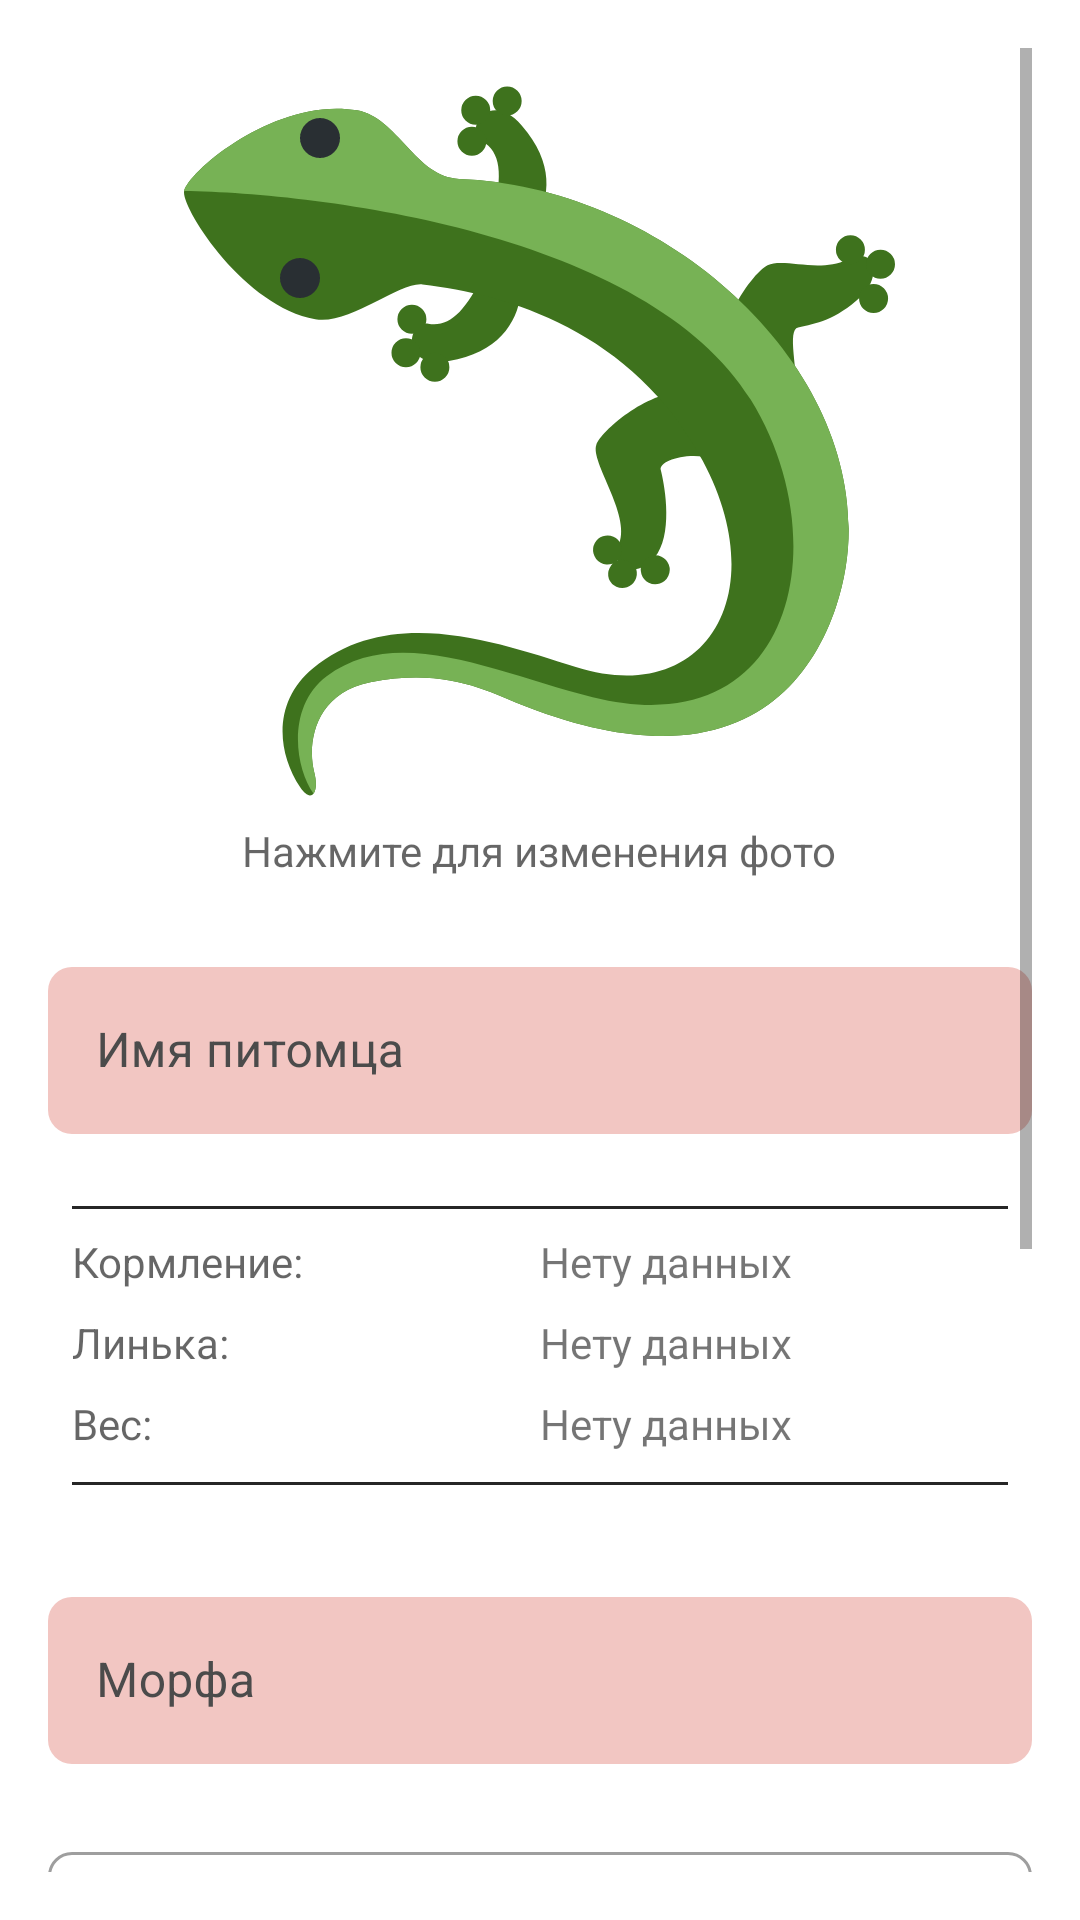

Android layout source for this screen:
<!-- AndroidManifest.xml: application theme Theme.GekkoLog -->
<!-- res/layout/fragment_pet_edit.xml -->
<?xml version="1.0" encoding="utf-8"?>
<ScrollView xmlns:android="http://schemas.android.com/apk/res/android"
    android:layout_width="match_parent"
    android:layout_height="match_parent"
    android:layout_marginTop="10dp"
    android:layout_marginBottom="80dp"
    android:padding="16dp">


    <LinearLayout
        android:layout_width="match_parent"
        android:layout_height="wrap_content"
        android:contentDescription="@string/title_edit_pet"
        android:orientation="vertical">

        <ImageView
            android:id="@+id/geckoImage"
            android:layout_width="240dp"
            android:layout_height="240dp"
            android:layout_gravity="center_horizontal"
            android:layout_marginTop="10dp"
            android:contentDescription="@string/image_gecko"
            android:scaleType="centerCrop"
            android:src="@drawable/ic_gekko_colored" />

        <TextView
            android:layout_width="wrap_content"
            android:layout_height="wrap_content"
            android:layout_gravity="center_horizontal"
            android:layout_marginTop="8dp"
            android:text="@string/text_tap_to_change_photo"
            android:textColor="?android:attr/textColorSecondary" />

        <com.google.android.material.textfield.TextInputLayout
            android:layout_width="match_parent"
            android:layout_height="wrap_content"
            android:layout_marginTop="24dp"
            android:hint="@string/pet_name">

            <com.google.android.material.textfield.TextInputEditText
                android:id="@+id/nameEdit"
                android:layout_width="match_parent"
                android:layout_height="wrap_content" />
        </com.google.android.material.textfield.TextInputLayout>

        <LinearLayout
            android:id="@+id/statisticsLayout"
            android:layout_width="match_parent"
            android:layout_height="wrap_content"
            android:layout_marginTop="16dp"
            android:background="?attr/selectableItemBackground"
            android:clickable="true"
            android:focusable="true"
            android:orientation="vertical"
            android:padding="8dp">

            <View
                android:layout_width="match_parent"
                android:layout_height="1dp"
                android:layout_marginTop="0dp"
                android:background="@color/separator_color" />

            <LinearLayout
                android:layout_width="match_parent"
                android:layout_height="wrap_content"
                android:layout_marginTop="8dp"
                android:orientation="horizontal">

                <TextView
                    android:id="@+id/lastAteLabel"
                    android:layout_width="0dp"
                    android:layout_height="wrap_content"
                    android:layout_weight="1"
                    android:text="@string/text_pet_last_ate"
                    android:textColor="?android:attr/textColorSecondary" />

                <TextView
                    android:id="@+id/lastAteValue"
                    android:layout_width="0dp"
                    android:layout_height="wrap_content"
                    android:layout_weight="1"
                    android:text="@string/text_pet_no_stats_data" />
            </LinearLayout>

            <LinearLayout
                android:layout_width="match_parent"
                android:layout_height="wrap_content"
                android:layout_marginTop="8dp"
                android:orientation="horizontal">

                <TextView
                    android:id="@+id/lastShedLabel"
                    android:layout_width="0dp"
                    android:layout_height="wrap_content"
                    android:layout_weight="1"
                    android:text="@string/text_pet_last_shed"
                    android:textColor="?android:attr/textColorSecondary" />

                <TextView
                    android:id="@+id/lastShedValue"
                    android:layout_width="0dp"
                    android:layout_height="wrap_content"
                    android:layout_weight="1"
                    android:text="@string/text_pet_no_stats_data" />
            </LinearLayout>

            <LinearLayout
                android:layout_width="match_parent"
                android:layout_height="wrap_content"
                android:layout_marginTop="8dp"
                android:orientation="horizontal">

                <TextView
                    android:id="@+id/lastWeightLabel"
                    android:layout_width="0dp"
                    android:layout_height="wrap_content"
                    android:layout_weight="1"
                    android:text="@string/text_pet_last_weight"
                    android:textColor="?android:attr/textColorSecondary" />

                <TextView
                    android:id="@+id/lastWeightValue"
                    android:layout_width="0dp"
                    android:layout_height="wrap_content"
                    android:layout_weight="1"
                    android:text="@string/text_pet_no_stats_data" />
            </LinearLayout>

            <View
                android:layout_width="match_parent"
                android:layout_height="1dp"
                android:layout_marginTop="10dp"
                android:background="@color/separator_color" />

        </LinearLayout>

        <com.google.android.material.textfield.TextInputLayout
            android:layout_width="match_parent"
            android:layout_height="wrap_content"
            android:layout_marginTop="24dp"
            android:hint="@string/pet_morph">

            <com.google.android.material.textfield.TextInputEditText
                android:id="@+id/morphEdit"
                android:layout_width="match_parent"
                android:layout_height="wrap_content" />
        </com.google.android.material.textfield.TextInputLayout>

        <com.google.android.material.textfield.TextInputLayout
            style="@style/Widget.MaterialComponents.TextInputLayout.OutlinedBox.ExposedDropdownMenu"
            android:layout_width="match_parent"
            android:layout_height="wrap_content"
            android:layout_marginTop="24dp"
            android:hint="@string/pet_gender">

            <com.google.android.material.textfield.MaterialAutoCompleteTextView
                android:id="@+id/genderEdit"
                android:layout_width="match_parent"
                android:layout_height="wrap_content"
                android:clickable="true"
                android:contentDescription="@string/pet_gender"
                android:focusable="false"
                android:inputType="none"
                android:minHeight="48dp" />
        </com.google.android.material.textfield.TextInputLayout>

        <com.google.android.material.textfield.TextInputLayout
            android:layout_width="match_parent"
            android:layout_height="wrap_content"
            android:layout_marginTop="16dp"
            android:hint="@string/pet_feed_period">

            <com.google.android.material.textfield.TextInputEditText
                android:id="@+id/feedPeriodEdit"
                android:layout_width="match_parent"
                android:layout_height="wrap_content"
                android:clickable="true"
                android:focusable="false"
                android:inputType="number" />
        </com.google.android.material.textfield.TextInputLayout>

        <com.google.android.material.textfield.TextInputLayout
            android:layout_width="match_parent"
            android:layout_height="wrap_content"
            android:layout_marginTop="16dp"
            android:hint="@string/pet_age">

            <com.google.android.material.textfield.TextInputEditText
                android:id="@+id/birthDateEdit"
                android:layout_width="match_parent"
                android:layout_height="wrap_content"
                android:clickable="true"
                android:focusable="false" />
        </com.google.android.material.textfield.TextInputLayout>

        <View
            android:layout_width="match_parent"
            android:layout_height="1dp"
            android:layout_marginTop="16dp"
            android:background="@color/separator_color" />

        <Button
            android:id="@+id/saveButton"
            android:layout_width="match_parent"
            android:layout_height="wrap_content"
            android:layout_marginTop="16dp"
            android:layout_marginHorizontal="20dp"
            android:text="@string/save" />

        <Button
            android:id="@+id/deletePetButton"
            android:layout_width="match_parent"
            android:layout_height="wrap_content"
            android:layout_marginTop="16dp"
            android:layout_marginHorizontal="20dp"
            android:text="@string/delete" />

    </LinearLayout>
</ScrollView>
<!-- resources referenced by this layout -->
<resources>
  <color name="separator_color">#D9000000</color>
  <!-- drawable ic_gekko_colored: vector/xml drawable (drawable, 3321 chars, omitted) -->
  <string name="delete">Удалить</string>
  <string name="image_gecko">Изображение вашего геккона</string>
  <string name="pet_age">Дата рождения</string>
  <string name="pet_feed_period">Период кормления (дней)</string>
  <string name="pet_gender">Пол</string>
  <string name="pet_morph">Морфа</string>
  <string name="pet_name">Имя питомца</string>
  <string name="save">Сохранить</string>
  <string name="text_pet_last_ate">Кормление:</string>
  <string name="text_pet_last_shed">Линька:</string>
  <string name="text_pet_last_weight">Вес:</string>
  <string name="text_pet_no_stats_data">Нету данных</string>
  <string name="text_tap_to_change_photo">Нажмите для изменения фото</string>
  <string name="title_edit_pet">Редактирование питомца</string>
  <style name="Theme.GekkoLog" parent="Theme.MaterialComponents.DayNight.DarkActionBar">
          
          <item name="colorPrimary">@color/main_color</item>
          <item name="colorPrimaryVariant">@color/pinky</item>
          <item name="colorOnPrimary">@color/black</item>
          
          <item name="colorSecondary">@color/main_color_secondary</item>
          <item name="colorSecondaryVariant">@color/pinky</item>
          <item name="colorOnSecondary">@color/black</item>
          
          <item name="android:statusBarColor">@color/main_color</item>
          <item name="android:windowLightStatusBar">true</item>
          
          <item name="textInputStyle">@style/text_input_layout_style</item>
      </style>
  <color name="main_color">#FFF2B263</color>
  <color name="pinky">#FFF28585</color>
  <color name="black">#FF000000</color>
  <color name="main_color_secondary">#FF86A69D</color>
  <style name="text_input_layout_style" parent="Widget.MaterialComponents.TextInputLayout.OutlinedBox">
          <item name="boxBackgroundColor">@color/pinky_less</item>
          <item name="boxStrokeColor">@color/pinky_less</item>
          <item name="hintTextColor">@color/gray_header</item>
          <item name="boxStrokeWidth">0dp</item>
          <item name="android:textColorHint">@color/gray_header</item>
          <item name="android:textColor">@color/black</item>
          <item name="boxCornerRadiusBottomEnd">8dp</item>
          <item name="boxCornerRadiusBottomStart">8dp</item>
          <item name="boxCornerRadiusTopEnd">8dp</item>
          <item name="boxCornerRadiusTopStart">8dp</item>
      </style>
  <color name="pinky_less">#FFF2C6C2</color>
  <color name="gray_header">#4B4B4B</color>
</resources>
